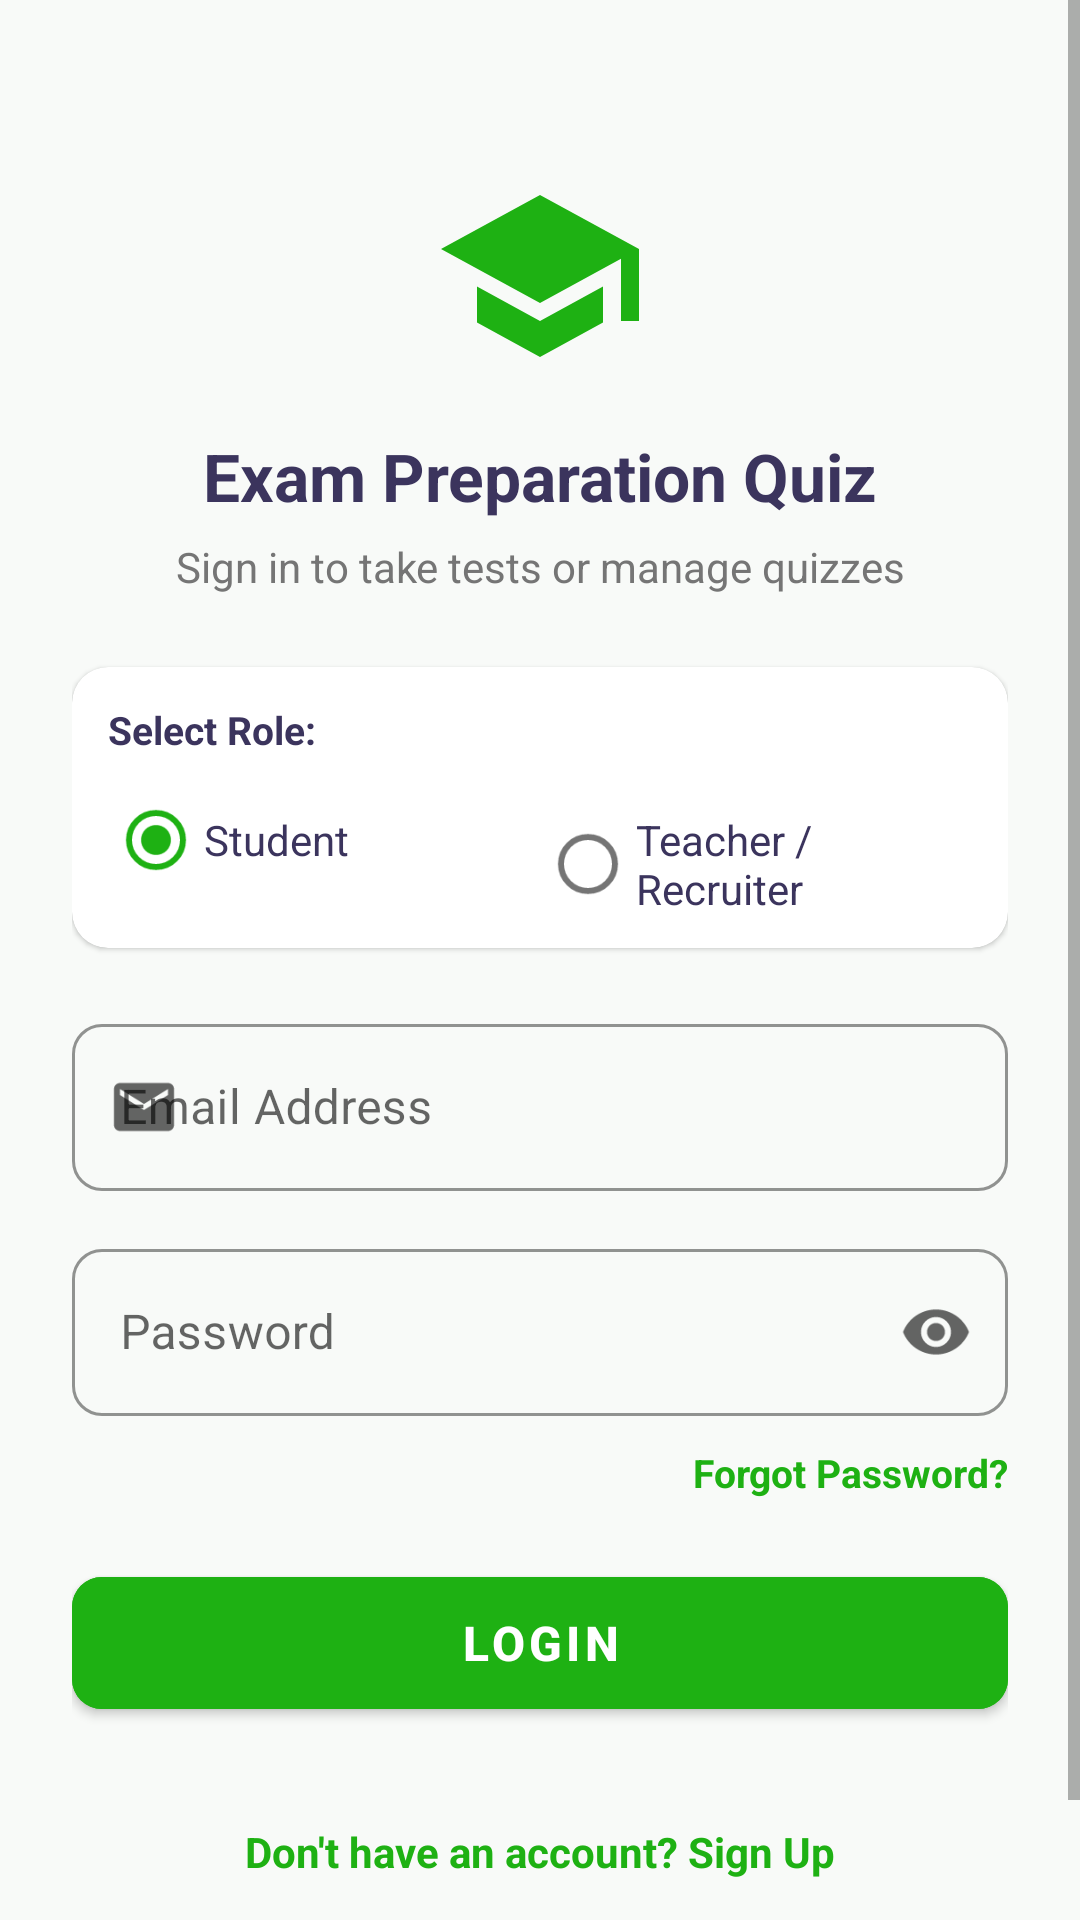

Here is an Android app screen rendered from its layout file. Give the layout XML and the strings, colors and styles it references.
<!-- AndroidManifest.xml: application theme Theme.MyFirstApp -->
<!-- res/layout/activity_login.xml -->
<?xml version="1.0" encoding="utf-8"?>
<ScrollView xmlns:android="http://schemas.android.com/apk/res/android"
    xmlns:app="http://schemas.android.com/apk/res-auto"
    xmlns:tools="http://schemas.android.com/tools"
    android:layout_width="match_parent"
    android:layout_height="match_parent"
    android:background="@color/screenBackground"
    android:fillViewport="true">

    <androidx.constraintlayout.widget.ConstraintLayout
        android:layout_width="match_parent"
        android:layout_height="wrap_content"
        android:padding="24dp">

        
        <ImageView
            android:id="@+id/iv_logo"
            android:layout_width="72dp"
            android:layout_height="72dp"
            android:layout_marginTop="32dp"
            android:contentDescription="@string/app_name"
            android:src="@drawable/ic_quiz_logo"
            app:layout_constraintEnd_toEndOf="parent"
            app:layout_constraintStart_toStartOf="parent"
            app:layout_constraintTop_toTopOf="parent" />

        
        <TextView
            android:id="@+id/tv_title"
            android:layout_width="wrap_content"
            android:layout_height="wrap_content"
            android:layout_marginTop="16dp"
            android:text="@string/login_title"
            android:textColor="@color/textColorPrimary"
            android:textSize="22sp"
            android:textStyle="bold"
            app:layout_constraintEnd_toEndOf="parent"
            app:layout_constraintStart_toStartOf="parent"
            app:layout_constraintTop_toBottomOf="@id/iv_logo" />

        
        <TextView
            android:id="@+id/tv_subtitle"
            android:layout_width="wrap_content"
            android:layout_height="wrap_content"
            android:layout_marginTop="6dp"
            android:text="@string/login_subtitle"
            android:textColor="@color/textColorSecondary"
            android:textSize="14sp"
            app:layout_constraintEnd_toEndOf="parent"
            app:layout_constraintStart_toStartOf="parent"
            app:layout_constraintTop_toBottomOf="@id/tv_title" />

        
        <com.google.android.material.card.MaterialCardView
            android:id="@+id/card_role"
            android:layout_width="match_parent"
            android:layout_height="wrap_content"
            android:layout_marginTop="24dp"
            app:cardCornerRadius="12dp"
            app:cardElevation="1dp"
            app:layout_constraintTop_toBottomOf="@id/tv_subtitle">

            <LinearLayout
                android:layout_width="match_parent"
                android:layout_height="wrap_content"
                android:orientation="vertical"
                android:padding="12dp">

                <TextView
                    android:layout_width="wrap_content"
                    android:layout_height="wrap_content"
                    android:text="@string/select_role"
                    android:textColor="@color/textColorPrimary"
                    android:textSize="13sp"
                    android:textStyle="bold" />

                <RadioGroup
                    android:id="@+id/rg_role"
                    android:layout_width="match_parent"
                    android:layout_height="wrap_content"
                    android:layout_marginTop="4dp"
                    android:orientation="horizontal">

                    <RadioButton
                        android:id="@+id/rb_student"
                        android:layout_width="0dp"
                        android:layout_height="wrap_content"
                        android:layout_weight="1"
                        android:checked="true"
                        android:text="@string/role_student"
                        android:textColor="@color/textColorPrimary" />

                    <RadioButton
                        android:id="@+id/rb_teacher"
                        android:layout_width="0dp"
                        android:layout_height="wrap_content"
                        android:layout_weight="1"
                        android:text="@string/role_teacher"
                        android:textColor="@color/textColorPrimary" />
                </RadioGroup>
            </LinearLayout>
        </com.google.android.material.card.MaterialCardView>

        
        <com.google.android.material.textfield.TextInputLayout
            android:id="@+id/til_email"
            style="@style/Widget.MaterialComponents.TextInputLayout.OutlinedBox"
            android:layout_width="match_parent"
            android:layout_height="wrap_content"
            android:layout_marginTop="20dp"
            android:hint="@string/email_hint"
            app:boxCornerRadiusBottomEnd="10dp"
            app:boxCornerRadiusBottomStart="10dp"
            app:boxCornerRadiusTopEnd="10dp"
            app:boxCornerRadiusTopStart="10dp"
            app:boxStrokeColor="@color/primaryGreen"
            app:hintTextColor="@color/primaryGreen"
            app:layout_constraintTop_toBottomOf="@id/card_role"
            app:startIconDrawable="@drawable/ic_mail">

            <com.google.android.material.textfield.TextInputEditText
                android:id="@+id/et_email"
                android:layout_width="match_parent"
                android:layout_height="wrap_content"
                android:inputType="textEmailAddress"
                android:textColor="@color/textColorPrimary" />
        </com.google.android.material.textfield.TextInputLayout>

        
        <com.google.android.material.textfield.TextInputLayout
            android:id="@+id/til_password"
            style="@style/Widget.MaterialComponents.TextInputLayout.OutlinedBox"
            android:layout_width="match_parent"
            android:layout_height="wrap_content"
            android:layout_marginTop="14dp"
            android:hint="@string/password_hint"
            app:boxCornerRadiusBottomEnd="10dp"
            app:boxCornerRadiusBottomStart="10dp"
            app:boxCornerRadiusTopEnd="10dp"
            app:boxCornerRadiusTopStart="10dp"
            app:boxStrokeColor="@color/primaryGreen"
            app:endIconMode="password_toggle"
            app:hintTextColor="@color/primaryGreen"
            app:layout_constraintTop_toBottomOf="@id/til_email"
            app:startIconDrawable="@drawable/ic_lock">

            <com.google.android.material.textfield.TextInputEditText
                android:id="@+id/et_password"
                android:layout_width="match_parent"
                android:layout_height="wrap_content"
                android:inputType="textPassword"
                android:textColor="@color/textColorPrimary" />
        </com.google.android.material.textfield.TextInputLayout>

        
        <TextView
            android:id="@+id/tv_forgot_password"
            android:layout_width="wrap_content"
            android:layout_height="wrap_content"
            android:layout_marginTop="10dp"
            android:text="@string/forgot_password"
            android:textColor="@color/primaryGreen"
            android:textSize="13sp"
            android:textStyle="bold"
            app:layout_constraintEnd_toEndOf="parent"
            app:layout_constraintTop_toBottomOf="@id/til_password" />

        
        <com.google.android.material.button.MaterialButton
            android:id="@+id/btn_login"
            android:layout_width="match_parent"
            android:layout_height="56dp"
            android:layout_marginTop="20dp"
            android:backgroundTint="@color/primaryGreen"
            android:text="@string/btn_login"
            android:textAllCaps="true"
            android:textColor="@color/white"
            android:textSize="16sp"
            android:textStyle="bold"
            app:cornerRadius="10dp"
            app:layout_constraintTop_toBottomOf="@id/tv_forgot_password" />

        
        <ProgressBar
            android:id="@+id/pb_loading"
            android:layout_width="wrap_content"
            android:layout_height="wrap_content"
            android:layout_marginTop="16dp"
            android:indeterminateTint="@color/primaryGreen"
            android:visibility="gone"
            app:layout_constraintEnd_toEndOf="parent"
            app:layout_constraintStart_toStartOf="parent"
            app:layout_constraintTop_toBottomOf="@id/btn_login" />

        
        <TextView
            android:id="@+id/tv_register"
            android:layout_width="wrap_content"
            android:layout_height="wrap_content"
            android:layout_marginTop="24dp"
            android:layout_marginBottom="24dp"
            android:padding="8dp"
            android:text="@string/no_account"
            android:textColor="@color/primaryGreen"
            android:textSize="14sp"
            android:textStyle="bold"
            app:layout_constraintBottom_toBottomOf="parent"
            app:layout_constraintEnd_toEndOf="parent"
            app:layout_constraintStart_toStartOf="parent"
            app:layout_constraintTop_toBottomOf="@id/pb_loading" />

    </androidx.constraintlayout.widget.ConstraintLayout>
</ScrollView>
<!-- resources referenced by this layout -->
<resources>
  <color name="primaryGreen">#1EB113</color>
  <color name="screenBackground">#F8FAF8</color>
  <color name="textColorPrimary">#3B345D</color>
  <color name="textColorSecondary">#757575</color>
  <color name="white">#FFFFFFFF</color>
  <!-- drawable ic_mail (drawable) -->
  <vector xmlns:android="http://schemas.android.com/apk/res/android"
      android:width="24dp"
      android:height="24dp"
      android:viewportWidth="24"
      android:viewportHeight="24">
    <path
        android:fillColor="#757575"
        android:pathData="M20,4H4C2.9,4 2.01,4.9 2.01,6L2,18c0,1.1 0.9,2 2,2h16c1.1,0 2,-0.9 2,-2V6C22,4.9 21.1,4 20,4zM20,8l-8,5 -8,-5V6l8,5 8,-5V8z"/>
  </vector>
  <!-- drawable ic_quiz_logo (drawable) -->
  <vector xmlns:android="http://schemas.android.com/apk/res/android"
      android:width="64dp"
      android:height="64dp"
      android:viewportWidth="24"
      android:viewportHeight="24">
    <path
        android:fillColor="#1EB113"
        android:pathData="M12,3L1,9l11,6 9,-4.91V17h2V9L12,3zM5,13.18v4L12,21l7,-3.82v-4L12,17l-7,-3.82z"/>
  </vector>
  <string name="app_name">My First App</string>
  <string name="btn_login">Login</string>
  <string name="email_hint">Email Address</string>
  <string name="forgot_password">Forgot Password?</string>
  <string name="login_subtitle">Sign in to take tests or manage quizzes</string>
  <string name="login_title">Exam Preparation Quiz</string>
  <string name="no_account">Don\'t have an account? Sign Up</string>
  <string name="password_hint">Password</string>
  <string name="role_student">Student</string>
  <string name="role_teacher">Teacher / Recruiter</string>
  <string name="select_role">Select Role:</string>
  <style name="Theme.MyFirstApp" parent="Theme.MaterialComponents.DayNight.DarkActionBar">
          <item name="colorPrimary">@color/primaryGreen</item>
          <item name="colorPrimaryVariant">@color/primaryGreenDark</item>
          <item name="colorOnPrimary">@color/white</item>
          <item name="colorSecondary">@color/accentColor</item>
          <item name="colorSecondaryVariant">@color/primaryGreenDark</item>
          <item name="colorOnSecondary">@color/white</item>
          <item name="android:statusBarColor">@color/primaryGreenDark</item>
      </style>
  <color name="primaryGreenDark">#17890F</color>
  <color name="accentColor">#1EB113</color>
</resources>
